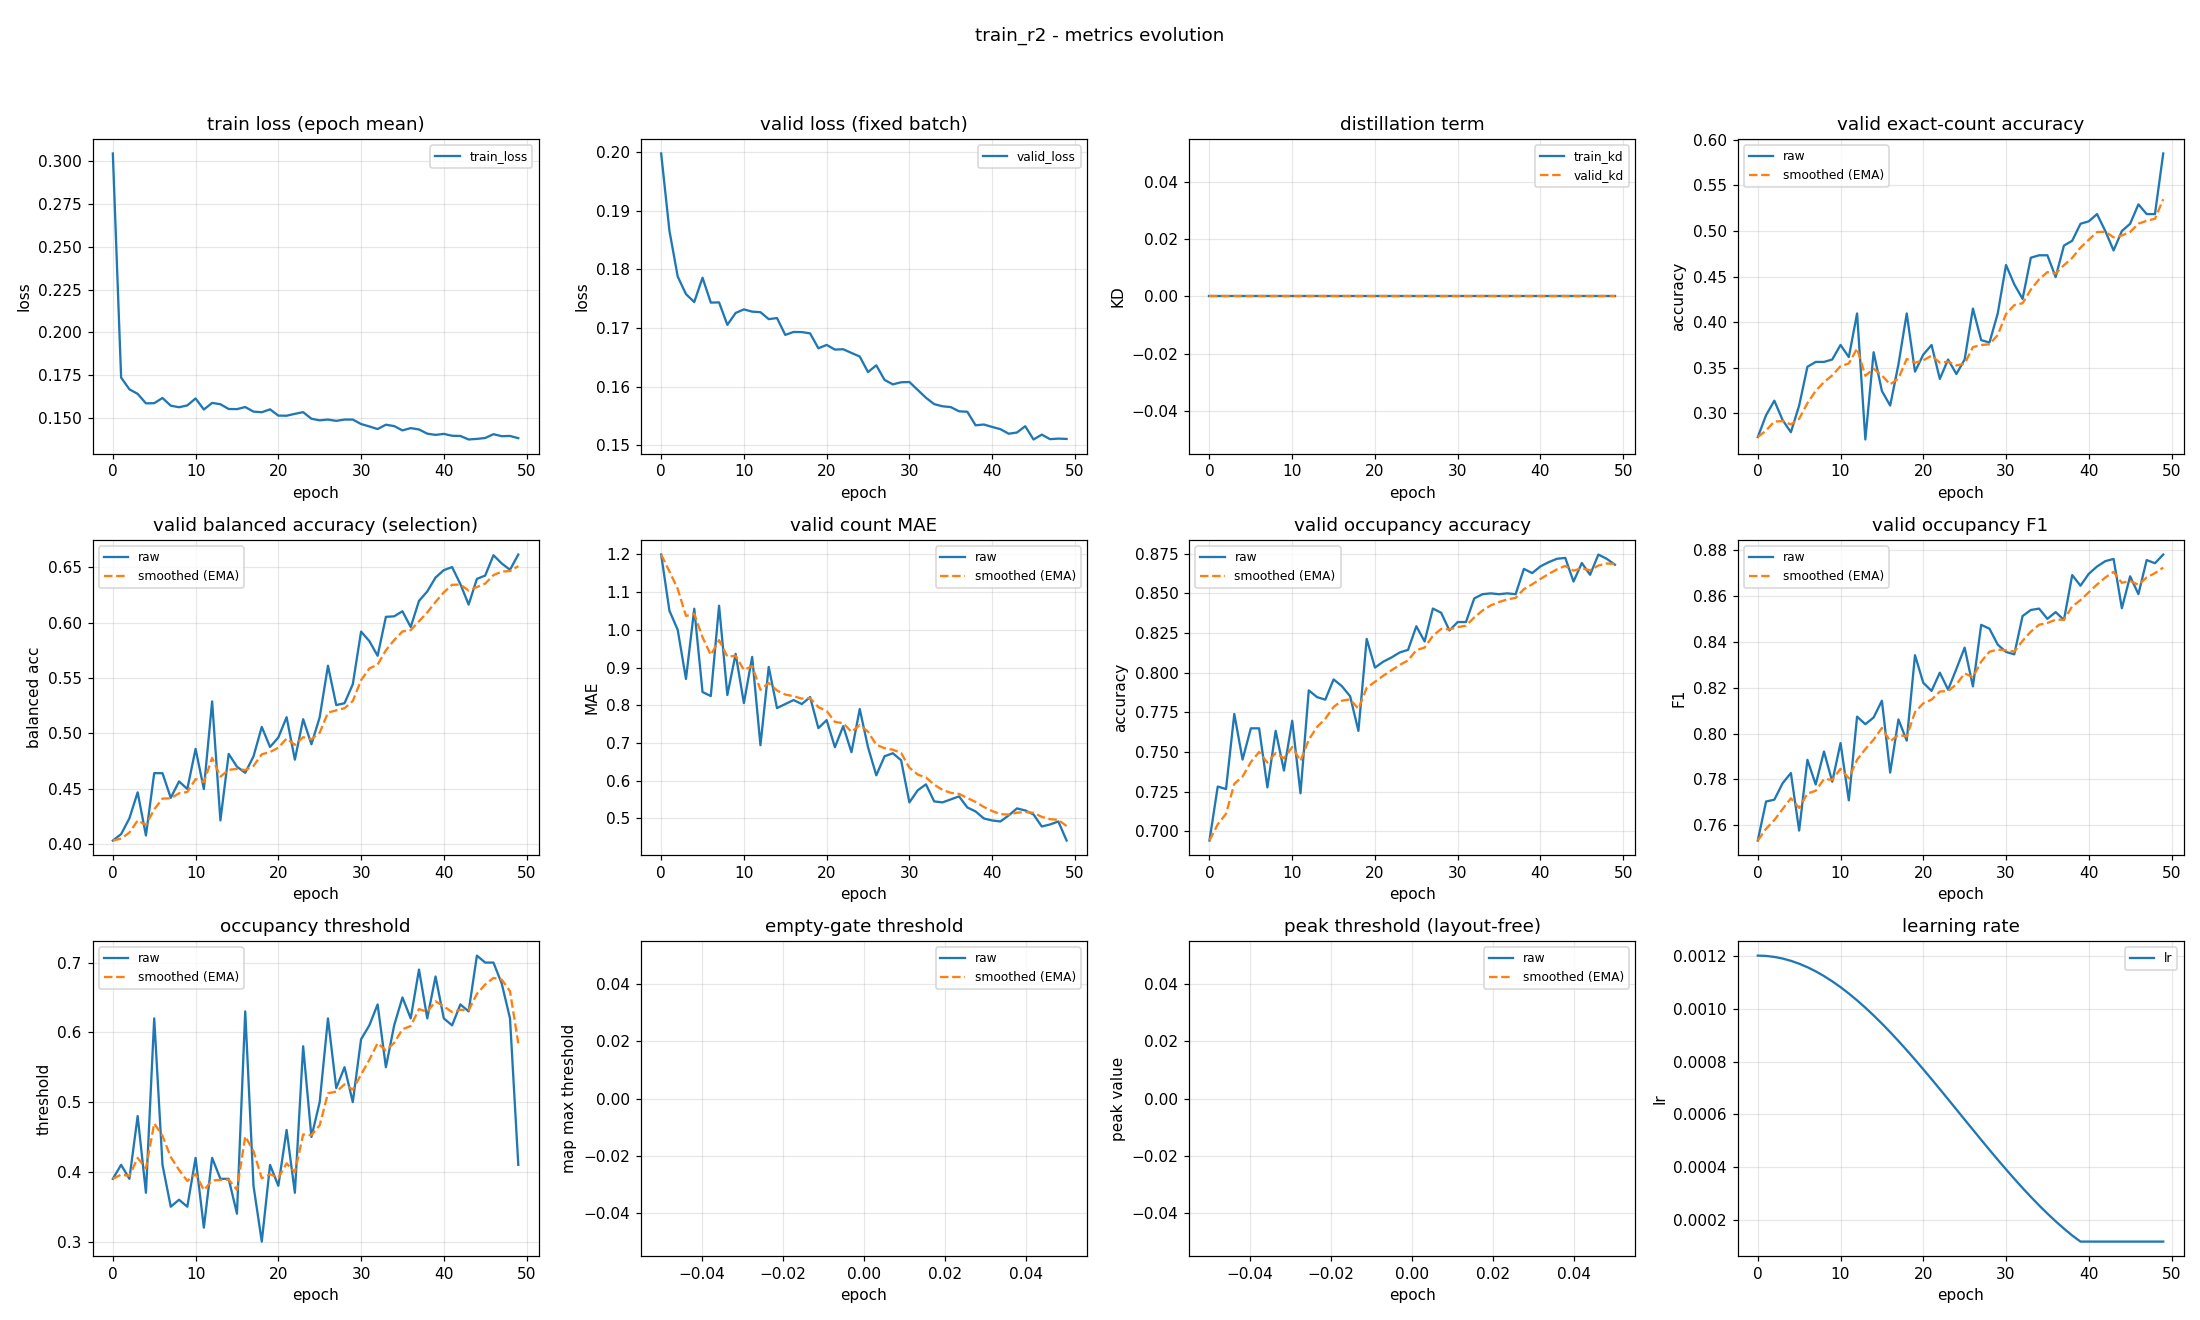

Source data for this figure (header and first rows):
epoch, train_loss, valid_loss, train_kd, valid_kd, valid_accuracy, valid_accuracy_smoothed, valid_balanced_accuracy, valid_balanced_accuracy_smoothed, valid_mae, valid_mae_smoothed, valid_occupancy_accuracy, valid_occupancy_accuracy_smoothed, valid_occupancy_f1, valid_occupancy_f1_smoothed, valid_occupancy_threshold, valid_occupancy_threshold_smoothed, valid_empty_threshold, valid_empty_threshold_smoothed, valid_peak_threshold, valid_peak_threshold_smoothed, learning_rate
0, 0.3043, 0.1998, 0.0, 0.0, 0.2739, 0.2739, 0.4031, 0.4031, 1.199, 1.199, 0.6941, 0.6941, 0.7533, 0.7533, 0.39, 0.39, nan, nan, nan, nan, 0.0012
1, 0.1737, 0.1866, 0.0, 0.0, 0.2979, 0.2811, 0.4089, 0.4049, 1.051, 1.155, 0.7282, 0.7044, 0.7703, 0.7584, 0.41, 0.396, nan, nan, nan, nan, 0.001199
2, 0.1668, 0.1788, 0.0, 0.0, 0.3138, 0.2909, 0.4232, 0.4104, 1.0, 1.108, 0.7266, 0.711, 0.7711, 0.7622, 0.39, 0.3942, nan, nan, nan, nan, 0.001195
3, 0.1641, 0.1758, 0.0, 0.0, 0.2926, 0.2914, 0.4467, 0.4213, 0.8697, 1.037, 0.7739, 0.7299, 0.7783, 0.7671, 0.48, 0.4199, nan, nan, nan, nan, 0.001189
4, 0.1586, 0.1744, 0.0, 0.0, 0.2793, 0.2878, 0.4077, 0.4172, 1.056, 1.042, 0.7452, 0.7345, 0.7828, 0.7718, 0.37, 0.405, nan, nan, nan, nan, 0.00118
5, 0.1587, 0.1786, 0.0, 0.0, 0.3085, 0.294, 0.464, 0.4312, 0.8351, 0.9803, 0.7649, 0.7436, 0.7577, 0.7675, 0.62, 0.4695, nan, nan, nan, nan, 0.001169
6, 0.1617, 0.1743, 0.0, 0.0, 0.3511, 0.3111, 0.464, 0.4411, 0.8245, 0.9335, 0.7649, 0.75, 0.7885, 0.7738, 0.41, 0.4516, nan, nan, nan, nan, 0.001156
7, 0.1572, 0.1744, 0.0, 0.0, 0.3564, 0.3247, 0.4417, 0.4413, 1.064, 0.9726, 0.7277, 0.7433, 0.7778, 0.775, 0.35, 0.4211, nan, nan, nan, nan, 0.001141
8, 0.1563, 0.1706, 0.0, 0.0, 0.3564, 0.3342, 0.4566, 0.4459, 0.8271, 0.929, 0.7633, 0.7493, 0.7922, 0.7802, 0.36, 0.4028, nan, nan, nan, nan, 0.001123
9, 0.1574, 0.1726, 0.0, 0.0, 0.359, 0.3417, 0.4498, 0.447, 0.9362, 0.9311, 0.7383, 0.746, 0.779, 0.7798, 0.35, 0.387, nan, nan, nan, nan, 0.001103
10, 0.1615, 0.1732, 0.0, 0.0, 0.375, 0.3517, 0.486, 0.4587, 0.8059, 0.8935, 0.7697, 0.7531, 0.7959, 0.7846, 0.42, 0.3969, nan, nan, nan, nan, 0.001081
11, 0.155, 0.1728, 0.0, 0.0, 0.3617, 0.3547, 0.4497, 0.456, 0.9282, 0.9039, 0.7239, 0.7444, 0.7709, 0.7805, 0.32, 0.3738, nan, nan, nan, nan, 0.001057
12, 0.1589, 0.1727, 0.0, 0.0, 0.4096, 0.3711, 0.5289, 0.4779, 0.6941, 0.841, 0.7888, 0.7577, 0.8074, 0.7886, 0.42, 0.3877, nan, nan, nan, nan, 0.001031
13, 0.1581, 0.1715, 0.0, 0.0, 0.2713, 0.3412, 0.4213, 0.4609, 0.9016, 0.8592, 0.7846, 0.7658, 0.8041, 0.7932, 0.39, 0.3884, nan, nan, nan, nan, 0.001003
14, 0.1553, 0.1717, 0.0, 0.0, 0.367, 0.3489, 0.4814, 0.4671, 0.7926, 0.8392, 0.783, 0.7709, 0.807, 0.7973, 0.39, 0.3889, nan, nan, nan, nan, 0.0009741
15, 0.1552, 0.1688, 0.0, 0.0, 0.3245, 0.3416, 0.4699, 0.4679, 0.8032, 0.8284, 0.7957, 0.7784, 0.8143, 0.8024, 0.34, 0.3742, nan, nan, nan, nan, 0.0009433
16, 0.1564, 0.1693, 0.0, 0.0, 0.3085, 0.3317, 0.4644, 0.4668, 0.8138, 0.824, 0.7915, 0.7823, 0.7829, 0.7966, 0.63, 0.4509, nan, nan, nan, nan, 0.000911
17, 0.1538, 0.1693, 0.0, 0.0, 0.3537, 0.3383, 0.4792, 0.4706, 0.8032, 0.8178, 0.7851, 0.7831, 0.8061, 0.7995, 0.38, 0.4297, nan, nan, nan, nan, 0.0008775
18, 0.1534, 0.1691, 0.0, 0.0, 0.4096, 0.3597, 0.5058, 0.4811, 0.8218, 0.819, 0.7633, 0.7772, 0.7969, 0.7987, 0.3, 0.3908, nan, nan, nan, nan, 0.0008429
19, 0.1551, 0.1666, 0.0, 0.0, 0.3457, 0.3555, 0.4877, 0.4831, 0.7394, 0.7951, 0.8213, 0.7904, 0.8342, 0.8093, 0.41, 0.3965, nan, nan, nan, nan, 0.0008072
20, 0.1514, 0.1671, 0.0, 0.0, 0.3644, 0.3582, 0.4963, 0.4871, 0.7606, 0.7848, 0.8032, 0.7942, 0.8221, 0.8132, 0.38, 0.3916, nan, nan, nan, nan, 0.0007707
21, 0.1514, 0.1663, 0.0, 0.0, 0.375, 0.3632, 0.5146, 0.4953, 0.6888, 0.756, 0.8069, 0.798, 0.8186, 0.8148, 0.46, 0.4121, nan, nan, nan, nan, 0.0007335
22, 0.1525, 0.1664, 0.0, 0.0, 0.3378, 0.3556, 0.4763, 0.4896, 0.7447, 0.7526, 0.8096, 0.8015, 0.8266, 0.8183, 0.37, 0.3995, nan, nan, nan, nan, 0.0006958
23, 0.1535, 0.1658, 0.0, 0.0, 0.359, 0.3566, 0.5128, 0.4966, 0.6755, 0.7295, 0.8128, 0.8049, 0.8191, 0.8186, 0.58, 0.4536, nan, nan, nan, nan, 0.0006576
24, 0.1496, 0.1652, 0.0, 0.0, 0.3431, 0.3526, 0.4902, 0.4947, 0.7899, 0.7476, 0.8144, 0.8077, 0.8282, 0.8214, 0.45, 0.4525, nan, nan, nan, nan, 0.0006192
25, 0.1487, 0.1625, 0.0, 0.0, 0.359, 0.3545, 0.5147, 0.5007, 0.6888, 0.73, 0.8293, 0.8142, 0.8375, 0.8262, 0.5, 0.4668, nan, nan, nan, nan, 0.0005808
26, 0.1492, 0.1637, 0.0, 0.0, 0.4149, 0.3726, 0.5612, 0.5188, 0.6144, 0.6953, 0.8197, 0.8158, 0.8205, 0.8245, 0.62, 0.5127, nan, nan, nan, nan, 0.0005424
27, 0.1484, 0.1612, 0.0, 0.0, 0.3803, 0.3749, 0.5256, 0.5209, 0.6649, 0.6862, 0.8404, 0.8232, 0.8474, 0.8314, 0.52, 0.5149, nan, nan, nan, nan, 0.0005042
28, 0.1491, 0.1604, 0.0, 0.0, 0.3777, 0.3757, 0.5273, 0.5228, 0.6729, 0.6822, 0.8378, 0.8276, 0.8457, 0.8357, 0.55, 0.5254, nan, nan, nan, nan, 0.0004665
29, 0.1491, 0.1608, 0.0, 0.0, 0.4096, 0.3859, 0.5444, 0.5293, 0.6543, 0.6738, 0.8266, 0.8273, 0.8388, 0.8366, 0.5, 0.5178, nan, nan, nan, nan, 0.0004293
30, 0.1465, 0.1608, 0.0, 0.0, 0.4628, 0.409, 0.592, 0.5481, 0.5426, 0.6344, 0.8319, 0.8287, 0.8356, 0.8363, 0.59, 0.5395, nan, nan, nan, nan, 0.0003928
31, 0.1451, 0.1595, 0.0, 0.0, 0.4415, 0.4187, 0.5835, 0.5587, 0.5745, 0.6164, 0.8319, 0.8296, 0.8346, 0.8358, 0.61, 0.5606, nan, nan, nan, nan, 0.0003571
32, 0.1436, 0.1581, 0.0, 0.0, 0.4255, 0.4208, 0.5702, 0.5621, 0.5904, 0.6086, 0.8468, 0.8348, 0.8512, 0.8404, 0.64, 0.5844, nan, nan, nan, nan, 0.0003225
33, 0.1461, 0.157, 0.0, 0.0, 0.4707, 0.4358, 0.6054, 0.5751, 0.5452, 0.5896, 0.8495, 0.8392, 0.8539, 0.8445, 0.55, 0.5741, nan, nan, nan, nan, 0.000289
34, 0.1453, 0.1567, 0.0, 0.0, 0.4734, 0.4471, 0.6058, 0.5843, 0.5426, 0.5755, 0.85, 0.8424, 0.8545, 0.8475, 0.61, 0.5849, nan, nan, nan, nan, 0.0002567
35, 0.1428, 0.1565, 0.0, 0.0, 0.4734, 0.455, 0.6104, 0.5922, 0.5505, 0.568, 0.8495, 0.8445, 0.85, 0.8482, 0.65, 0.6044, nan, nan, nan, nan, 0.0002259
36, 0.1442, 0.1558, 0.0, 0.0, 0.4495, 0.4533, 0.5962, 0.5934, 0.5585, 0.5652, 0.85, 0.8462, 0.853, 0.8497, 0.62, 0.6091, nan, nan, nan, nan, 0.0001966
37, 0.1434, 0.1557, 0.0, 0.0, 0.484, 0.4625, 0.6198, 0.6013, 0.5293, 0.5544, 0.8495, 0.8472, 0.8495, 0.8496, 0.69, 0.6334, nan, nan, nan, nan, 0.000169
38, 0.1409, 0.1534, 0.0, 0.0, 0.4894, 0.4706, 0.6283, 0.6094, 0.5186, 0.5437, 0.8654, 0.8526, 0.8691, 0.8555, 0.62, 0.6294, nan, nan, nan, nan, 0.0001431
39, 0.1402, 0.1536, 0.0, 0.0, 0.508, 0.4818, 0.6409, 0.6188, 0.5, 0.5306, 0.8628, 0.8557, 0.8645, 0.8582, 0.68, 0.6445, nan, nan, nan, nan, 0.00012
40, 0.1408, 0.1532, 0.0, 0.0, 0.5106, 0.4905, 0.6476, 0.6275, 0.4947, 0.5198, 0.867, 0.8591, 0.8697, 0.8616, 0.62, 0.6372, nan, nan, nan, nan, 0.00012
41, 0.1397, 0.1528, 0.0, 0.0, 0.5186, 0.4989, 0.6503, 0.6343, 0.492, 0.5115, 0.8697, 0.8623, 0.8729, 0.865, 0.61, 0.629, nan, nan, nan, nan, 0.00012
42, 0.1396, 0.152, 0.0, 0.0, 0.5, 0.4992, 0.635, 0.6345, 0.508, 0.5104, 0.8718, 0.8651, 0.8752, 0.8681, 0.64, 0.6323, nan, nan, nan, nan, 0.00012
43, 0.1375, 0.1522, 0.0, 0.0, 0.4787, 0.4931, 0.6165, 0.6291, 0.5266, 0.5153, 0.8723, 0.8673, 0.8762, 0.8705, 0.63, 0.6316, nan, nan, nan, nan, 0.00012
44, 0.1379, 0.1533, 0.0, 0.0, 0.5, 0.4952, 0.6397, 0.6323, 0.5213, 0.5171, 0.8574, 0.8643, 0.8547, 0.8657, 0.71, 0.6551, nan, nan, nan, nan, 0.00012
45, 0.1384, 0.151, 0.0, 0.0, 0.508, 0.499, 0.6427, 0.6354, 0.5106, 0.5151, 0.8691, 0.8658, 0.8686, 0.8666, 0.7, 0.6686, nan, nan, nan, nan, 0.00012
46, 0.1406, 0.1518, 0.0, 0.0, 0.5293, 0.5081, 0.6611, 0.6431, 0.4787, 0.5042, 0.8617, 0.8646, 0.8608, 0.8649, 0.7, 0.678, nan, nan, nan, nan, 0.00012
47, 0.1394, 0.1511, 0.0, 0.0, 0.5186, 0.5112, 0.6536, 0.6463, 0.484, 0.4982, 0.8745, 0.8675, 0.8757, 0.8681, 0.67, 0.6756, nan, nan, nan, nan, 0.00012
48, 0.1396, 0.1512, 0.0, 0.0, 0.5186, 0.5135, 0.6479, 0.6468, 0.492, 0.4963, 0.8718, 0.8688, 0.8743, 0.87, 0.62, 0.6589, nan, nan, nan, nan, 0.00012
49, 0.1383, 0.1511, 0.0, 0.0, 0.5851, 0.5349, 0.6617, 0.6512, 0.4415, 0.4799, 0.8681, 0.8686, 0.8781, 0.8724, 0.41, 0.5842, nan, nan, nan, nan, 0.00012
